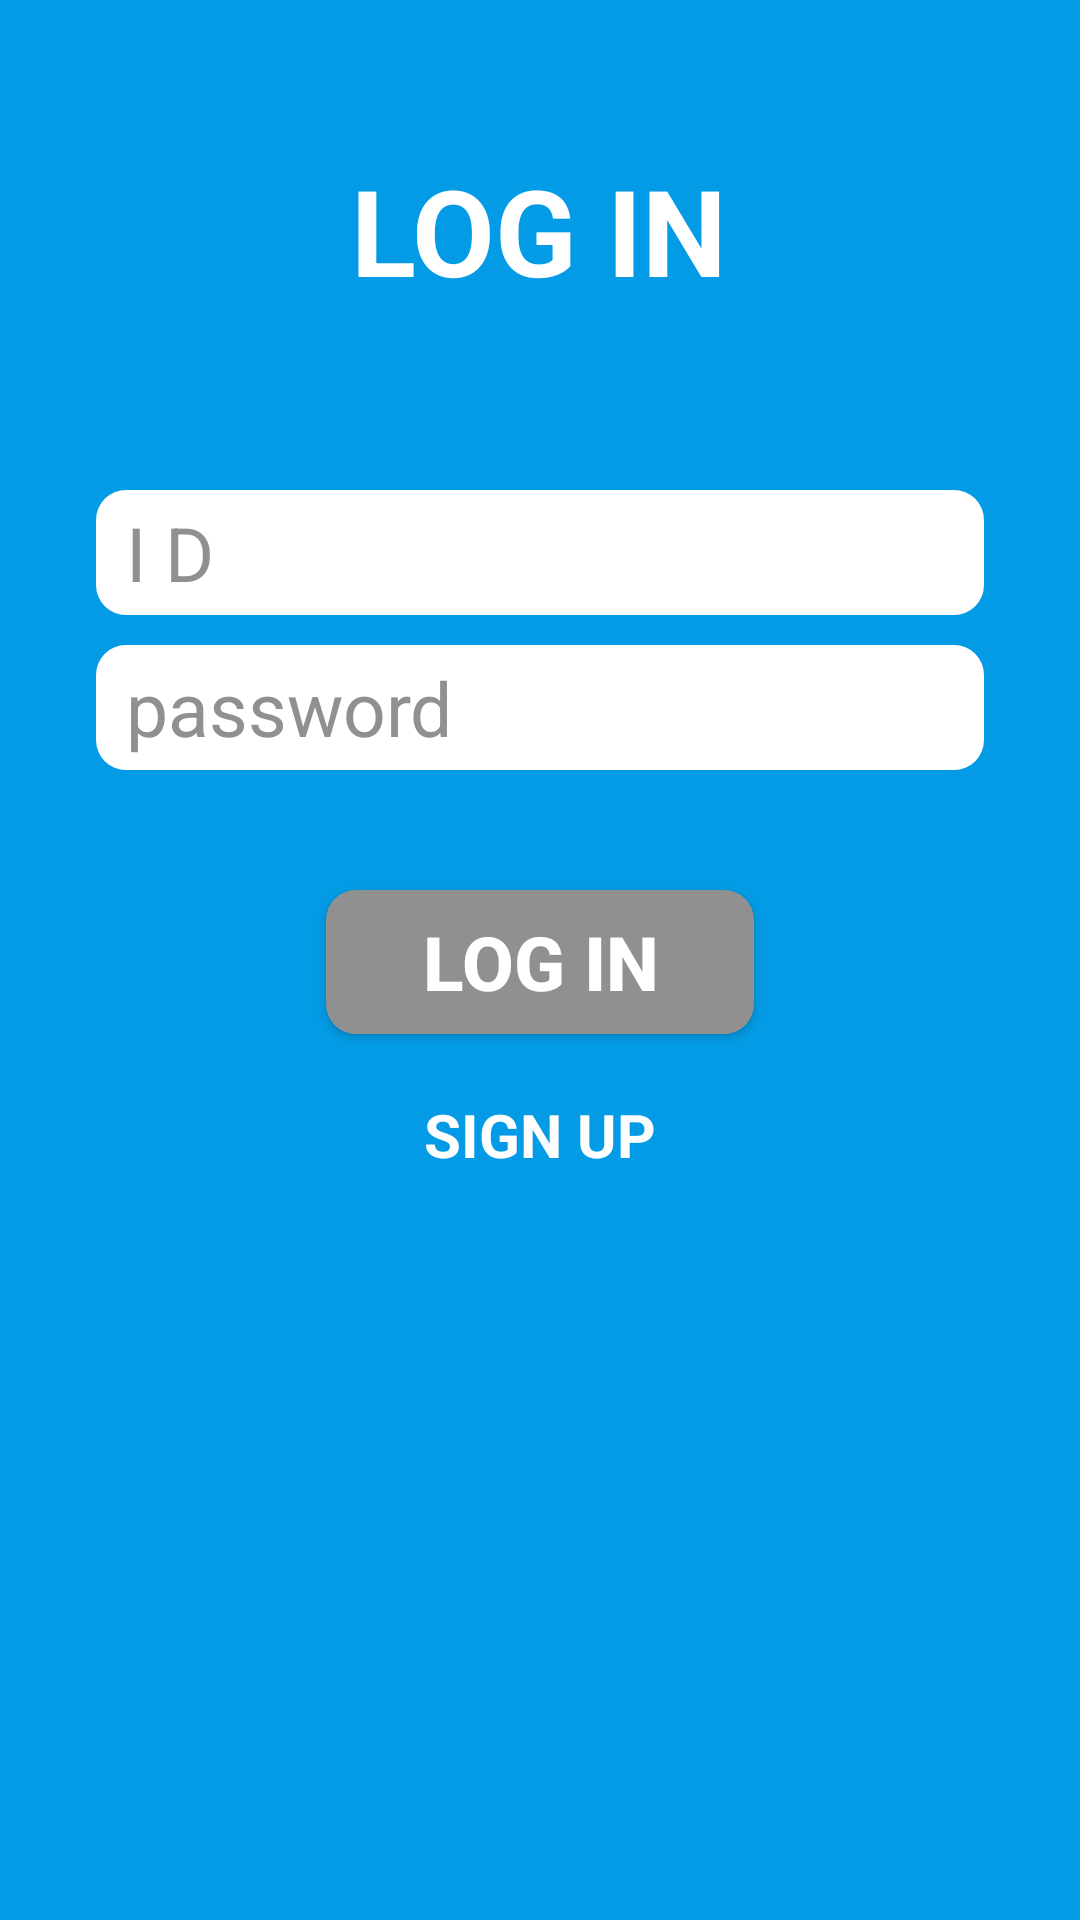

Here is an Android app screen rendered from its layout file. Give the layout XML and the strings, colors and styles it references.
<!-- AndroidManifest.xml: application theme AppTheme.NoActionBar -->
<!-- res/layout/activity_main.xml -->
<?xml version="1.0" encoding="utf-8"?>
<LinearLayout
    android:orientation="vertical"
    xmlns:android="http://schemas.android.com/apk/res/android"
    xmlns:app="http://schemas.android.com/apk/res-auto"
    xmlns:tools="http://schemas.android.com/tools"
    android:layout_width="match_parent"
    android:layout_height="match_parent"
    android:background="@color/colorPrimary">

    <TextView
        android:layout_width="wrap_content"
        android:layout_height="wrap_content"
        android:textColor="@color/colorWhite"
        android:text="LOG IN"
        android:textSize="40dp"
        android:textStyle="bold"
        android:layout_gravity="center"
        android:layout_margin="50dp"/>


    <EditText
        android:id="@+id/Idtext"
        android:layout_width="match_parent"
        android:layout_height="wrap_content"
        android:layout_marginTop="10dp"
        android:layout_marginLeft="32dp"
        android:layout_marginRight="32dp"
        android:hint="I D"
        android:textSize="25dp"
        android:textColor="@color/colorGray"
        android:textColorHint="@color/colorGray"
        android:background="@drawable/edittext_login"/>
    <EditText
        android:id="@+id/Passwordtext"
        android:layout_width="match_parent"
        android:layout_height="wrap_content"
        android:layout_marginTop="10dp"
        android:layout_marginLeft="32dp"
        android:layout_marginRight="32dp"
        android:hint="password"
        android:textSize="25dp"
        android:textColor="@color/colorGray"
        android:inputType="textPassword"
        android:textColorHint="@color/colorGray"
        android:background="@drawable/edittext_login"/>

    <Button
        android:id="@+id/loginButton"
        android:layout_width="wrap_content"
        android:layout_height="wrap_content"
        android:layout_gravity="center"
        android:layout_marginLeft="32dp"
        android:layout_marginRight="32dp"
        android:layout_marginTop="40dp"
        android:text="LOG IN"
        android:textSize="25dp"
        android:textStyle="bold"
        android:textColor="@color/colorWhite"
        android:background="@drawable/button_login"
        />
    <TextView

        android:id="@+id/text1"
        android:layout_width="wrap_content"
        android:layout_height="wrap_content"
        android:layout_gravity="center"
        android:text="SIGN UP"
        android:textSize="20dp"
        android:textStyle="bold"
        android:textColor="@color/colorWhite"
        android:layout_marginTop="20dp"
        android:textAppearance="@style/Widget.AppCompat.Button"/>



</LinearLayout>
<!-- resources referenced by this layout -->
<resources>
  <color name="colorGray">#909090</color>
  <color name="colorPrimary">#039BE5</color>
  <color name="colorWhite">#ffffff</color>
  <!-- drawable button_login (drawable) -->
  <?xml version="1.0" encoding="utf-8"?>
  <shape xmlns:android="http://schemas.android.com/apk/res/android"
      android:shape="rectangle">
  
      <solid
          android:color="@color/colorGray"/>
      <corners
          android:radius="10dp"/>
      <padding
          android:left="32dp"
          android:right="32dp"/>
  
  
  </shape>
  <!-- drawable edittext_login (drawable) -->
  <?xml version="1.0" encoding="utf-8"?>
  <shape xmlns:android="http://schemas.android.com/apk/res/android"
      android:shape="rectangle">
  
      <solid
          android:color="@color/colorWhite"/>
  
      <padding
          android:left="10dp"
          android:top="4dp"
          android:right="10dp"
          android:bottom="4dp"/>
  
      <corners
          android:radius="10dp"/>
  </shape>
  <style name="AppTheme.NoActionBar">
        <item name="windowActionBar">false</item>
         <item name="windowNoTitle">true</item>
  
      </style>
</resources>
